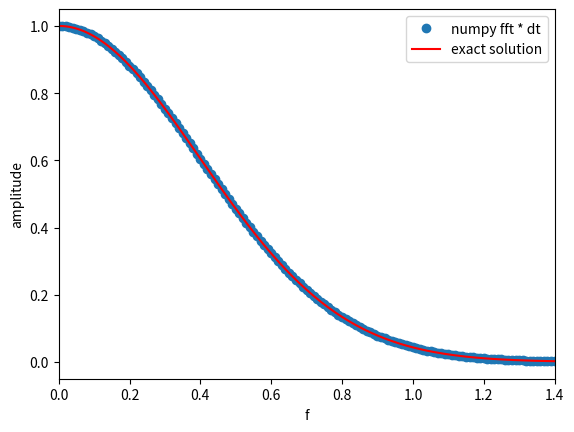

Python code for this plot:
# -*- coding: utf-8 -*-
"""
Created on Thu Mar  7 21:25:33 2019

[redacted]
"""
import numpy as np
import matplotlib.pyplot as plt

# create data
N = 4097
T = 100.0
t = np.linspace(-T/2,T/2,N)
f = np.exp(-np.pi*t**2)

# perform FT and multiply by dt
dt = t[1]-t[0]
ft = np.fft.fft(f) * dt      
freq = np.fft.fftfreq(N, dt)
freq = freq[:N//2+1]

# plot results
plt.plot(freq, np.abs(ft[:N//2+1]),'o')
plt.plot(freq, np.exp(-np.pi * freq**2),'r')
plt.legend(('numpy fft * dt', 'exact solution'), loc='upper right')
plt.xlabel('f')
plt.ylabel('amplitude')
plt.xlim([0, 1.4])
plt.show()